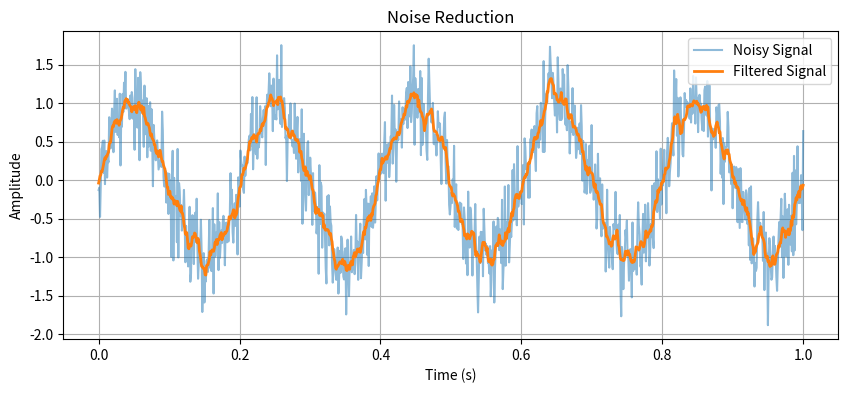

The script that saved this image:
import numpy as np
import matplotlib.pyplot as plt

# Generate a noisy signal
t = np.linspace(0, 1, 1000)
clean_signal = np.sin(2 * np.pi * 5 * t)
noise = np.random.normal(0, 0.3, len(t))
noisy_signal = clean_signal + noise

# Simple moving average filter
window = 10
filtered_signal = np.convolve(noisy_signal, np.ones(window) / window, mode='same')

# Plot results
plt.figure(figsize=(10, 4))
plt.plot(t, noisy_signal, label="Noisy Signal", alpha=0.5)
plt.plot(t, filtered_signal, label="Filtered Signal", linewidth=2)
plt.legend()
plt.title("Noise Reduction")
plt.xlabel("Time (s)")
plt.ylabel("Amplitude")
plt.grid(True)
plt.show()
